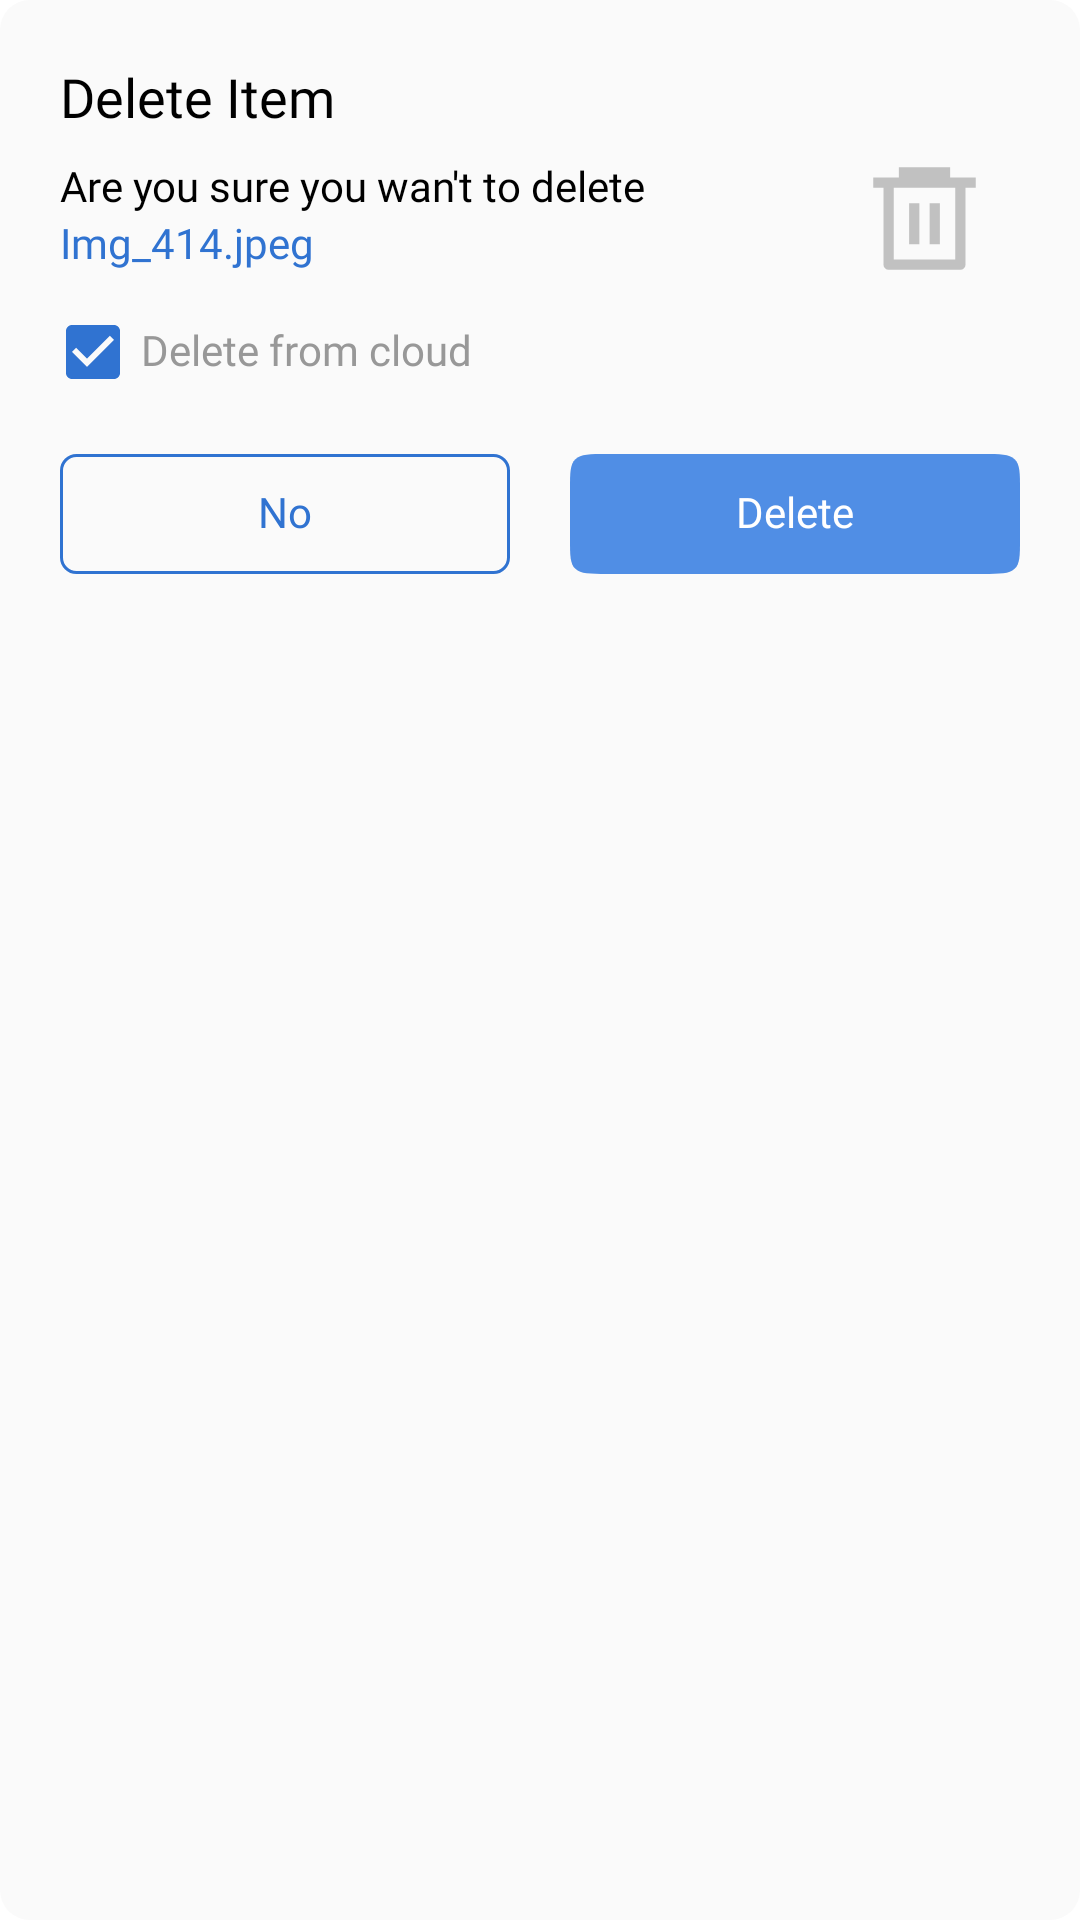

Layout XML and referenced resources for this Android screen:
<!-- AndroidManifest.xml: application theme Theme.DVault.LightMode -->
<!-- res/layout/delete_dialog.xml -->
<?xml version="1.0" encoding="utf-8"?>
<LinearLayout
    xmlns:android="http://schemas.android.com/apk/res/android"
    xmlns:app="http://schemas.android.com/apk/res-auto"
    xmlns:tools="http://schemas.android.com/tools"
    android:layout_width="match_parent"
    android:layout_height="wrap_content"
    android:orientation="vertical"
    android:background="@drawable/rect_lin_bg"
    android:padding="20dp"
    android:layout_margin="10dp">

    <TextView
        android:id="@+id/MainHeading"
        android:layout_width="wrap_content"
        android:layout_height="wrap_content"
        android:fontFamily="@font/poppins_bold"
        android:textAppearance="@style/TextAppearance.AppCompat.Medium"
        android:text="Delete Item"
        android:textColor="@color/hello_color" />

   <LinearLayout
       android:layout_width="match_parent"
       android:layout_height="wrap_content"
       android:layout_marginTop="8dp"
       android:weightSum="1">

     <LinearLayout
         android:layout_width="0dp"
         android:layout_height="wrap_content"
         android:orientation="vertical"
         android:layout_weight="0.80">
       <TextView
           android:id="@+id/heading"
           android:layout_width="wrap_content"
           android:layout_height="wrap_content"
           android:fontFamily="@font/poppins_regular"
           android:text="@string/are_you_sure_you_wan_t_to_delete"
           android:textColor="@color/hello_color" />

       <TextView
           android:id="@+id/fileName"
           android:layout_width="wrap_content"
           android:layout_height="wrap_content"
           android:fontFamily="@font/poppins_regular"
           android:text="Img_414.jpeg"
           android:textAppearance="@style/TextAppearance.AppCompat.Small"
           android:textColor="@color/blue_color" />
     </LinearLayout>

     <RelativeLayout
       android:layout_width="0dp"
       android:layout_height="wrap_content"
       android:layout_weight="0.20">

         <ImageView
             android:id="@+id/imageView2"
             android:layout_width="match_parent"
             android:layout_height="41dp"
             android:layout_alignParentRight="true"
             app:srcCompat="@drawable/ic_delete_bin" />
   </RelativeLayout>


   </LinearLayout>

  <androidx.appcompat.widget.AppCompatCheckBox
      android:layout_width="wrap_content"
      android:layout_height="wrap_content"
      android:fontFamily="@font/poppins_regular"
      android:id="@+id/isServDel"
      android:includeFontPadding="false"
      android:text="Delete from cloud"
      android:translationX="-5dp"
      android:checked="true"
      android:buttonTint="@color/blue_color"
      android:textColor="@color/del_txt_color"/>

  <LinearLayout
      android:layout_width="match_parent"
      android:layout_height="wrap_content"
      android:layout_marginTop="10dp"
      android:weightSum="1">

      <LinearLayout
          android:id="@+id/no"
          android:layout_width="0dp"
          android:layout_height="40dp"
          android:layout_weight="0.50"
          android:layout_marginRight="10dp"
          android:background="@drawable/lin_border"
          android:orientation="vertical"
          android:gravity="center">

          <TextView
              android:layout_width="wrap_content"
              android:layout_height="wrap_content"
              android:text="No"
              android:fontFamily="@font/poppins_medium"
              android:includeFontPadding="false"
              android:textAppearance="@style/TextAppearance.AppCompat.Small"
              android:textColor="@color/blue_color"/>

      </LinearLayout>
      <LinearLayout
          android:id="@+id/yes"
          android:layout_width="0dp"
          android:layout_height="40dp"
          android:layout_weight="0.50"
          android:layout_marginLeft="10dp"
          android:background="@drawable/ic_button"
          android:orientation="vertical"
          android:gravity="center">

          <TextView
              android:layout_width="wrap_content"
              android:layout_height="wrap_content"
              android:text="Delete"
              android:fontFamily="@font/poppins_medium"
              android:includeFontPadding="false"
              android:textAppearance="@style/TextAppearance.AppCompat.Small"
              android:textColor="@color/white"/>

      </LinearLayout>


  </LinearLayout>

</LinearLayout>
<!-- resources referenced by this layout -->
<resources>
  <color name="blue_color">#3073D1</color>
  <color name="del_txt_color">#989898</color>
  <color name="hello_color">#000000</color>
  <color name="white">#FFFFFFFF</color>
  <!-- drawable ic_button (drawable) -->
  <vector xmlns:android="http://schemas.android.com/apk/res/android"
      android:width="146dp"
      android:height="41dp"
      android:viewportWidth="146"
      android:viewportHeight="41">
    <path
        android:pathData="M0,12C0,6.343 0,3.515 1.757,1.757C3.515,0 6.343,0 12,0H134C139.657,0 142.485,0 144.243,1.757C146,3.515 146,6.343 146,12V29C146,34.657 146,37.485 144.243,39.243C142.485,41 139.657,41 134,41H12C6.343,41 3.515,41 1.757,39.243C0,37.485 0,34.657 0,29V12Z"
        android:fillColor="#508EE5"/>
  </vector>
  <!-- drawable ic_delete_bin (drawable) -->
  <vector xmlns:android="http://schemas.android.com/apk/res/android"
      android:width="24dp"
      android:height="24dp"
      android:viewportWidth="24"
      android:viewportHeight="24">
    <path
        android:fillColor="@color/profile_bg_stroke"
        android:pathData="M7,4L7,2h10v2h5v2h-2v15a1,1 0,0 1,-1 1L5,22a1,1 0,0 1,-1 -1L4,6L2,6L2,4h5zM6,6v14h12L18,6L6,6zM9,9h2v8L9,17L9,9zM13,9h2v8h-2L13,9z"/>
  </vector>
  <!-- drawable lin_border (drawable) -->
  <shape xmlns:android="http://schemas.android.com/apk/res/android"
      android:shape="rectangle">
      <corners
          android:radius="5dp"
          android:topRightRadius="5dp"
          android:topLeftRadius="5dp"
          android:bottomRightRadius="5dp"
          android:bottomLeftRadius="5dp" />
      <stroke
          android:width="1dp"
          android:color="@color/blue_color" />
  </shape>
  <!-- drawable rect_lin_bg (drawable) -->
  <?xml version="1.0" encoding="UTF-8"?>
  <shape xmlns:android="http://schemas.android.com/apk/res/android">
      <solid android:color="@color/dashboard_ln_bg"/>
      <corners android:radius="10dp"/>
      <padding android:left="0dp" android:top="0dp" android:right="0dp" android:bottom="0dp" />
  </shape>
  <string name="are_you_sure_you_wan_t_to_delete">Are you sure you wan\'t to delete</string>
  <style name="Theme.DVault.LightMode" parent="Theme.MaterialComponents.Light.NoActionBar">
          
          <item name="colorPrimary">@color/purple_500</item>
          <item name="colorPrimaryVariant">@color/purple_700</item>
          <item name="colorOnPrimary">@color/white</item>
          
          <item name="colorSecondary">@color/teal_200</item>
          <item name="colorSecondaryVariant">@color/teal_700</item>
          <item name="colorOnSecondary">@color/black</item>
          
          <item name="android:statusBarColor" tools:targetApi="l">?attr/colorPrimaryVariant</item>
          
      </style>
  <color name="profile_bg_stroke">#C1C1C1</color>
  <color name="dashboard_ln_bg">#FAFAFA</color>
  <color name="purple_500">#3073D1</color>
  <color name="purple_700">#3073D1</color>
  <color name="teal_200">#FF03DAC5</color>
  <color name="teal_700">#FF018786</color>
  <color name="black">#000000</color>
</resources>
